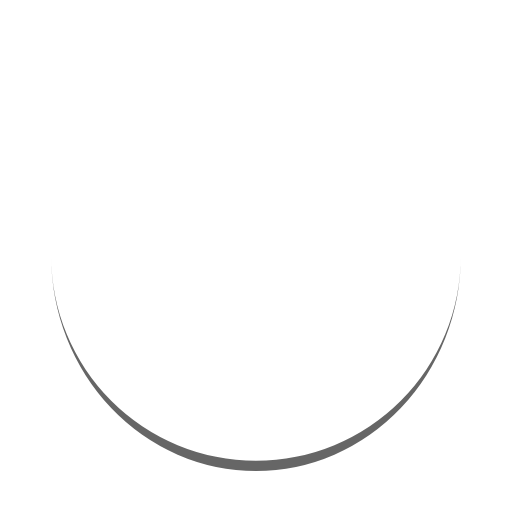
t = 0.00 s
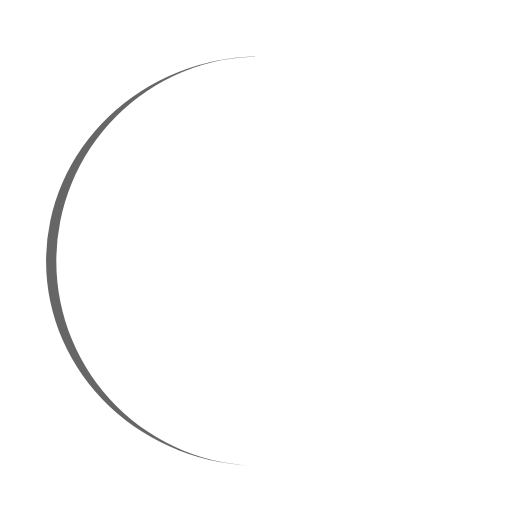
t = 0.33 s
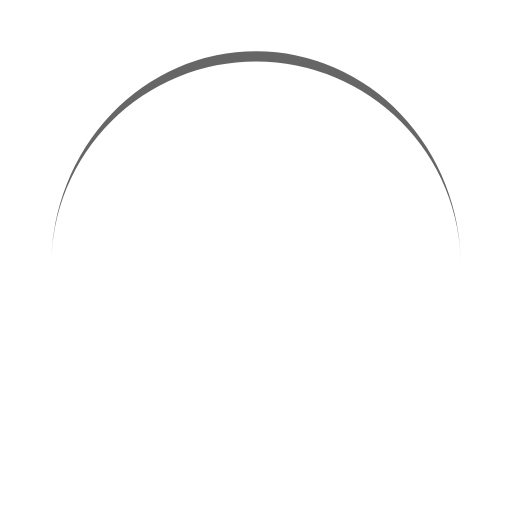
t = 0.67 s
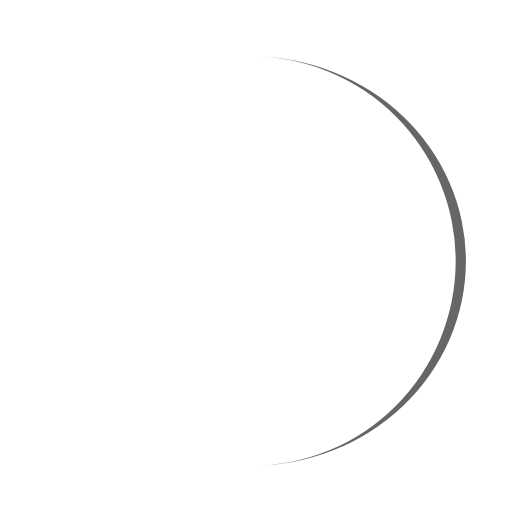
t = 1.00 s

The animated SVG that drew these frames (rendered in a browser with its animation timeline set to each time). Animation: 1 SMIL element (animateTransform=1); one cycle of 1.33 s, repeats indefinitely.

<?xml version="1.0" encoding="utf-8"?>
<svg xmlns="http://www.w3.org/2000/svg" xmlns:xlink="http://www.w3.org/1999/xlink" style="margin: auto; background: none; display: block; shape-rendering: auto;" width="200px" height="200px" viewBox="0 0 100 100" preserveAspectRatio="xMidYMid">
<path d="M10 50A40 40 0 0 0 90 50A40 42 0 0 1 10 50" fill="#666666" stroke="none">
  <animateTransform attributeName="transform" type="rotate" dur="1.3333333333333333s" repeatCount="indefinite" keyTimes="0;1" values="0 50 51;360 50 51"></animateTransform>
</path>
<!-- [ldio] generated by https://loading.io/ --></svg>
